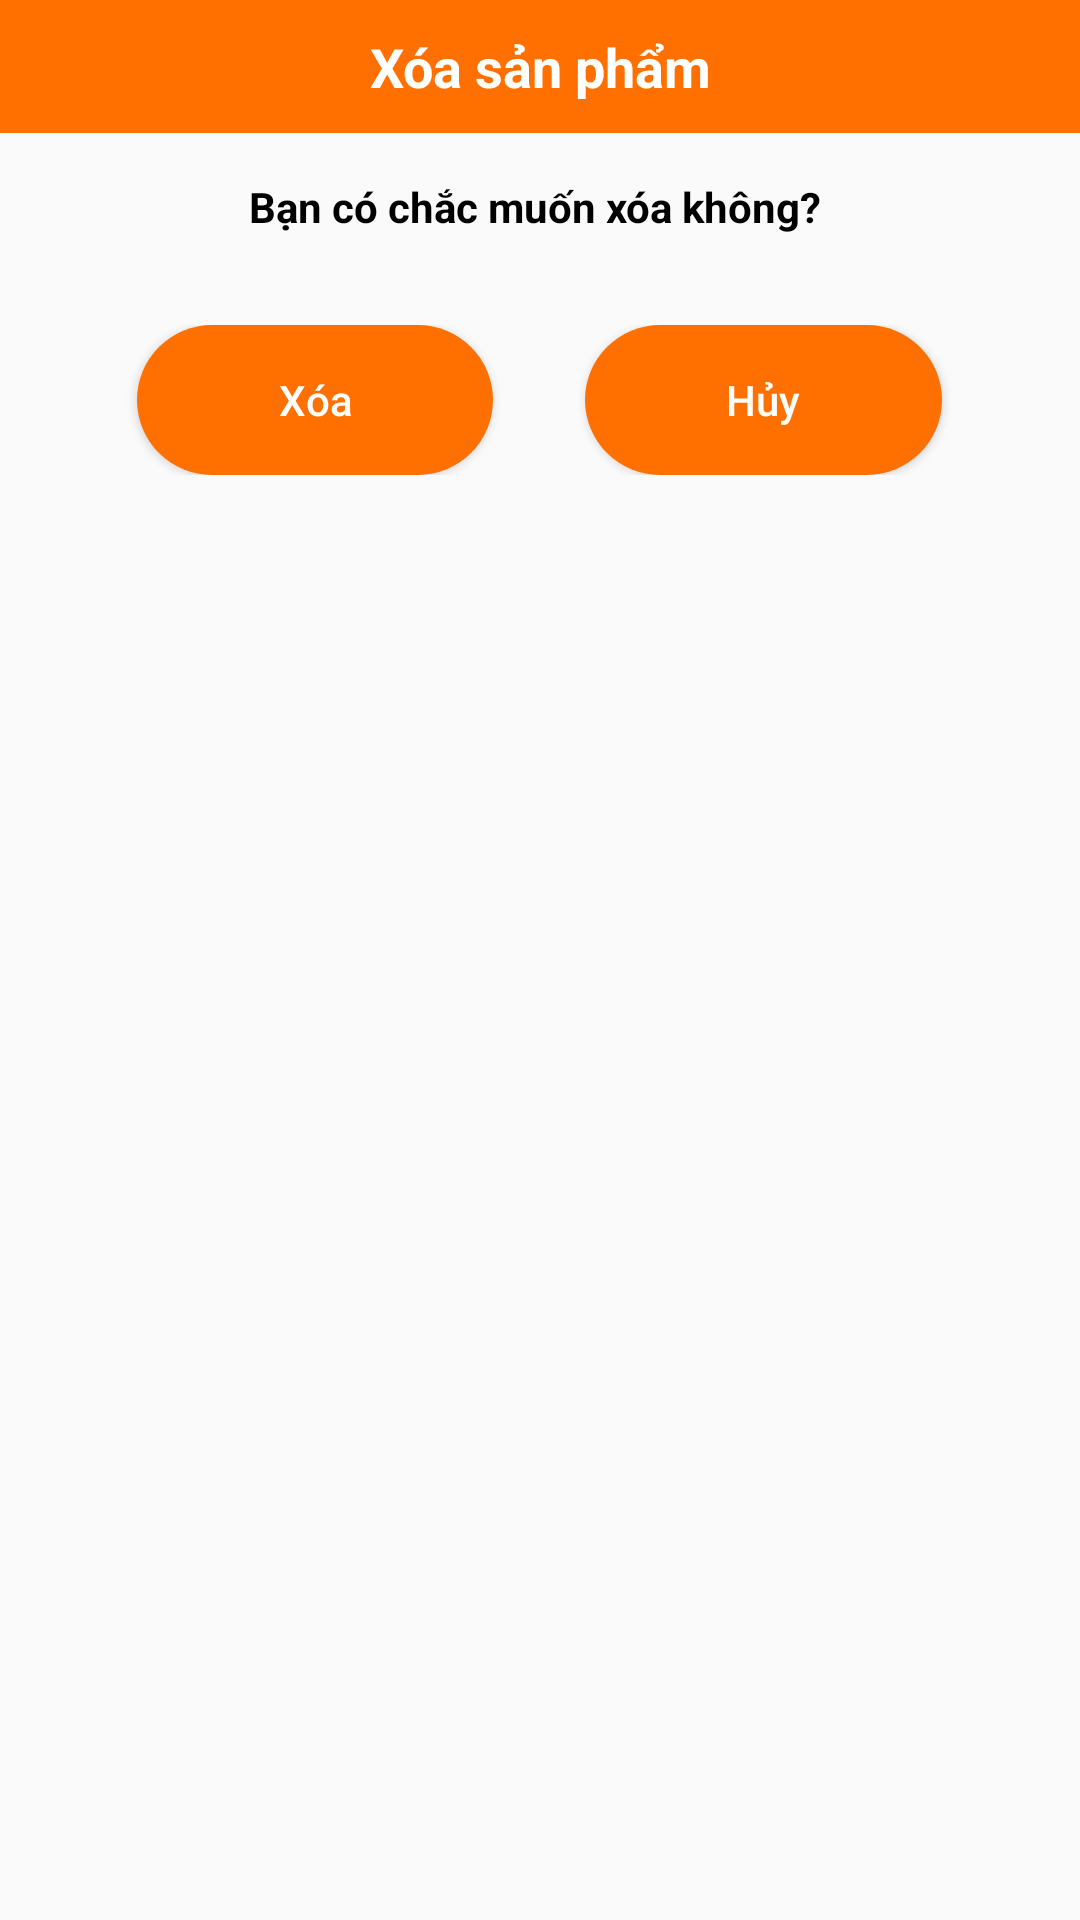

Produce the Android XML layout that renders to this screen, including the resource entries it uses.
<!-- AndroidManifest.xml: application theme Theme.FoodyApp -->
<!-- res/layout/dialog_delete_product.xml -->
<?xml version="1.0" encoding="utf-8"?>
<RelativeLayout xmlns:android="http://schemas.android.com/apk/res/android"
    android:layout_width="match_parent"
    android:layout_height="match_parent">

    <TextView
        android:id="@+id/title"
        android:layout_width="match_parent"
        android:layout_height="wrap_content"

        android:background="@color/mainColor"

        android:padding="10dp"

        android:text="Xóa sản phẩm"
        android:textAlignment="center"
        android:textColor="@color/white"
        android:textSize="18sp"
        android:textStyle="bold" />

    <LinearLayout
        android:id="@+id/content"
        android:layout_width="match_parent"
        android:layout_height="wrap_content"
        android:layout_below="@id/title"
        android:layout_marginStart="15dp"

        android:layout_marginTop="15dp"
        android:layout_marginEnd="15dp"
        android:layout_marginBottom="15dp"
        android:orientation="vertical">


        <TextView
            android:id="@+id/title_name"
            android:layout_width="match_parent"
            android:layout_height="wrap_content"

            android:layout_marginBottom="30dp"

            android:text="Bạn có chắc muốn xóa không? "
            android:textAlignment="center"
            android:textColor="@color/black"
            android:textStyle="bold" />


        <LinearLayout
            android:id="@+id/btn"
            android:layout_width="match_parent"
            android:layout_height="wrap_content"
            android:orientation="horizontal"
            android:weightSum="5">

            <TextView
                android:layout_width="wrap_content"
                android:layout_height="match_parent"
                android:layout_weight="1" />

            <Button
                android:id="@+id/btnDelete"
                android:layout_width="wrap_content"
                android:layout_height="50dp"
                android:layout_weight="1"

                android:background="@drawable/btn_circle_orange"

                android:text="Xóa"
                android:textAllCaps="false"
                android:textColor="@color/white" />

            <TextView
                android:id="@+id/sl"
                android:layout_width="wrap_content"
                android:layout_height="match_parent"
                android:layout_weight="1"
                android:textColor="@color/white"
                android:textSize="1sp"/>

            <Button
                android:id="@+id/btnCancel"
                android:layout_width="wrap_content"
                android:layout_height="50dp"
                android:layout_weight="1"

                android:background="@drawable/btn_circle_orange"

                android:text="Hủy"
                android:textAllCaps="false"
                android:textColor="@color/white" />

            <TextView
                android:layout_width="wrap_content"
                android:layout_height="match_parent"
                android:layout_weight="1" />

        </LinearLayout>



    </LinearLayout>

</RelativeLayout>
<!-- resources referenced by this layout -->
<resources>
  <color name="black">#FF000000</color>
  <color name="mainColor">#FF7000</color>
  <color name="white">#FFFFFFFF</color>
  <!-- drawable btn_circle_orange (drawable) -->
  <?xml version="1.0" encoding="utf-8"?>
  <selector xmlns:android="http://schemas.android.com/apk/res/android">
      <item>
          <shape android:shape="rectangle">
  
              <solid android:color="@color/mainColor"/>
              <corners android:radius="30dp"/>
          </shape>
      </item>
  </selector>
  <style name="Theme.FoodyApp" parent="Theme.AppCompat.DayNight.NoActionBar">
          
          <item name="colorPrimary">@color/mainColor</item>
          <item name="colorPrimaryVariant">@color/mainColor</item>
          <item name="colorOnPrimary">@color/mainColor</item>
          
          <item name="colorSecondary">@color/teal_200</item>
          <item name="colorSecondaryVariant">@color/teal_700</item>
          <item name="colorOnSecondary">@color/white</item>
          
          <item name="android:statusBarColor" tools:targetApi="l">?attr/colorPrimaryVariant</item>
          
      </style>
  <color name="teal_200">#FF03DAC5</color>
  <color name="teal_700">#FF018786</color>
</resources>
